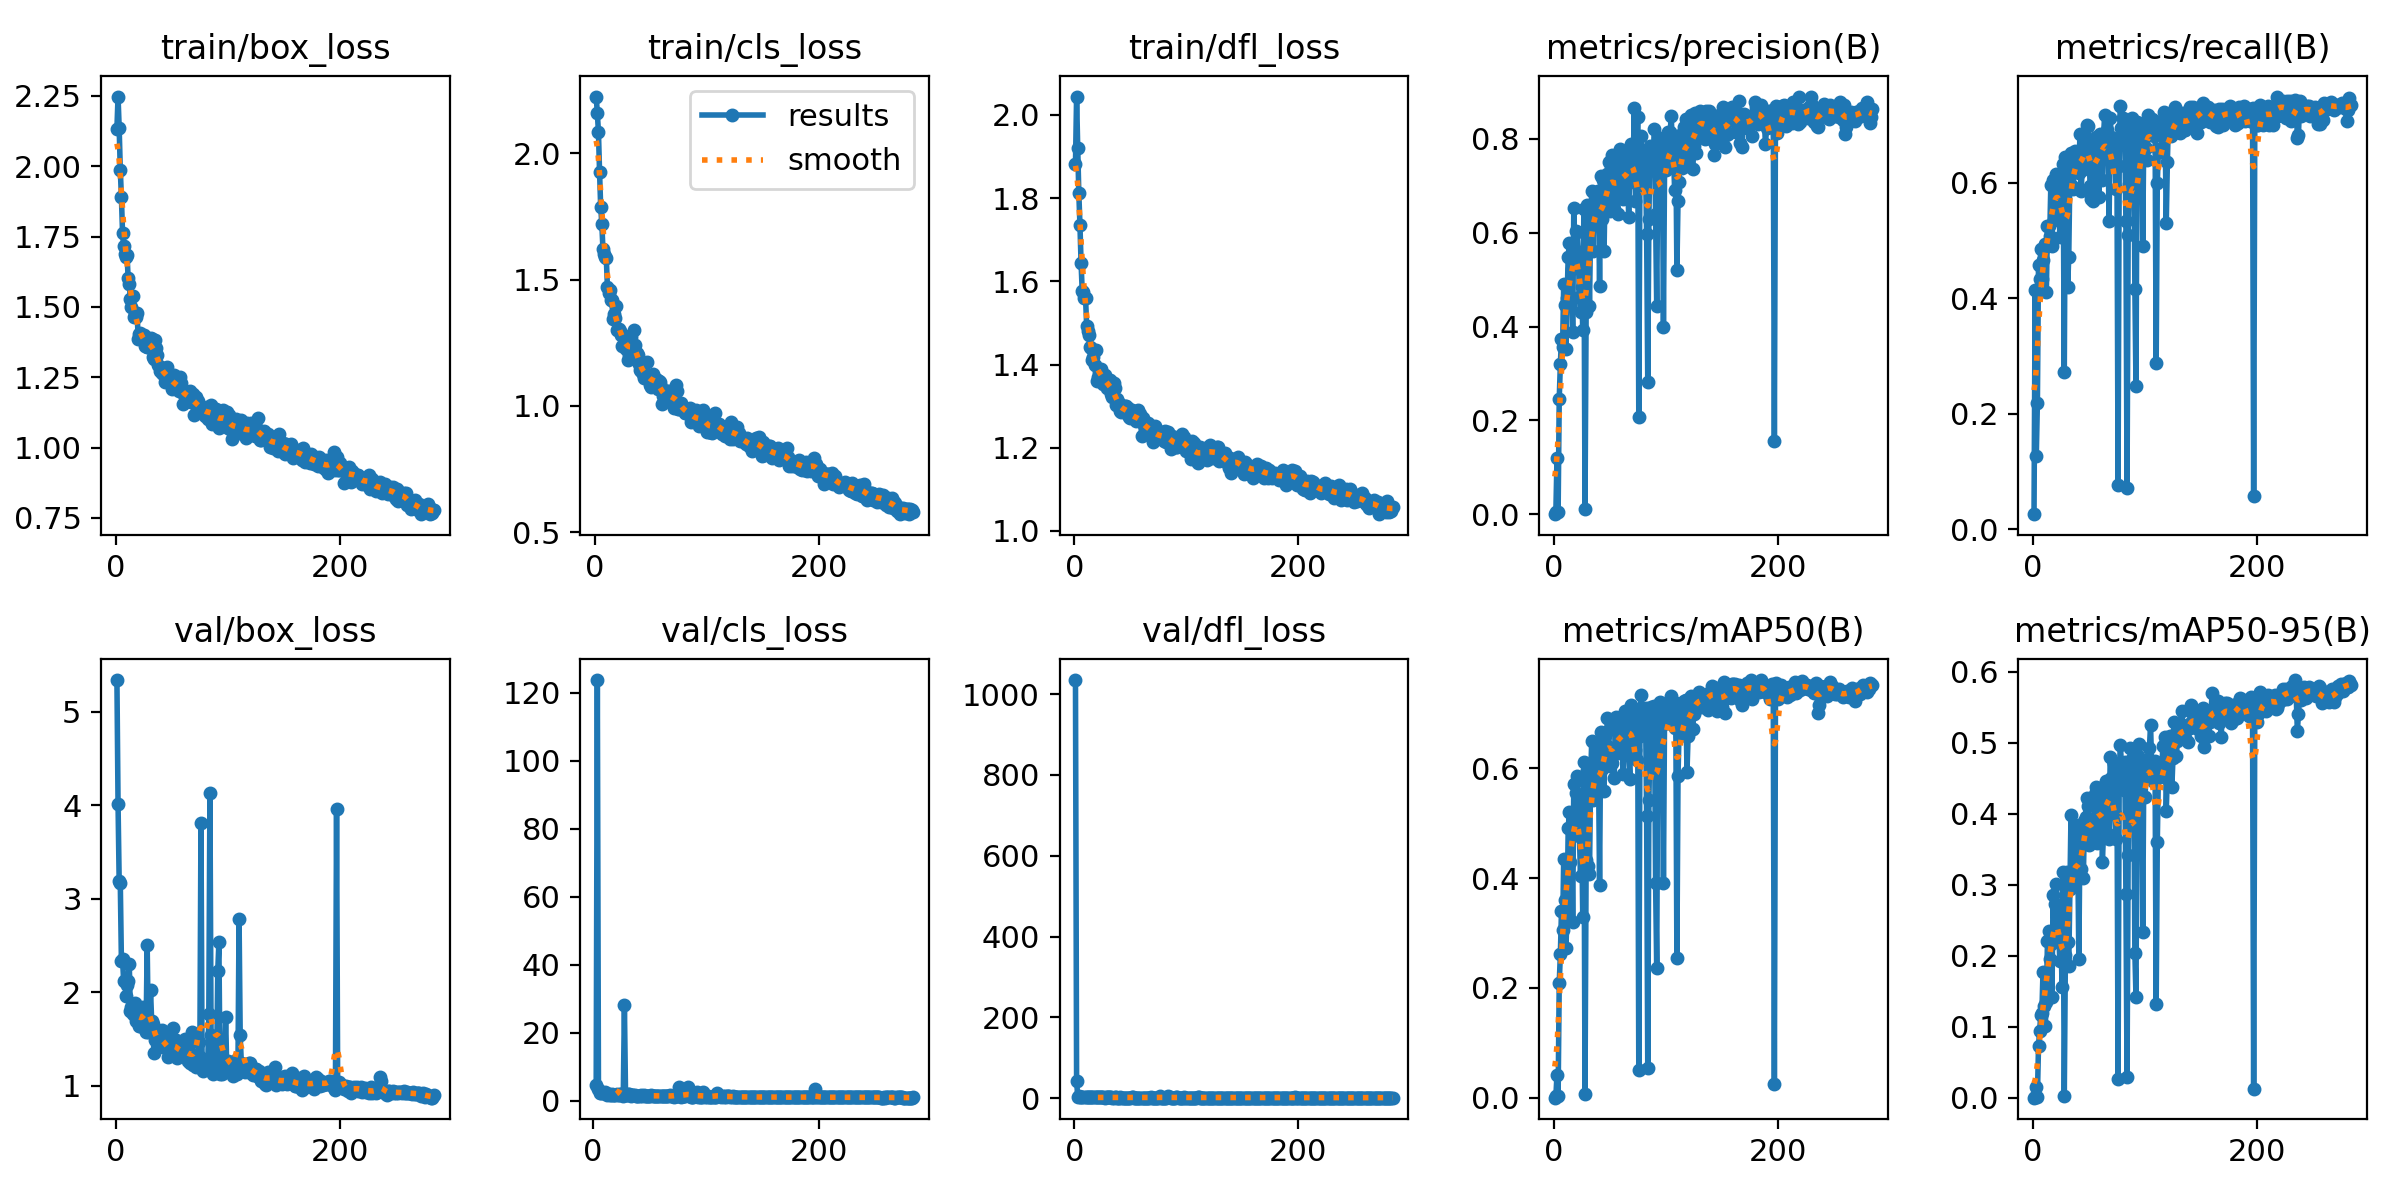

Data behind this chart, as committed beside it:
epoch, train/box_loss, train/cls_loss, train/dfl_loss, metrics/precision(B), metrics/recall(B), metrics/mAP50(B), metrics/mAP50-95(B), val/box_loss, val/cls_loss, val/dfl_loss, lr/pg0, lr/pg1, lr/pg2
1, 2.134, 2.225, 1.882, 0.00011, 0.02639, 7e-05, 2e-05, 5.34, inf, 1035, 0.07026, 0.003304, 0.003304
2, 2.248, 2.159, 2.044, 0.00443, 0.4143, 0.00262, 0.00068, 4.015, inf, 43.26, 0.04024, 0.006616, 0.006616
3, 2.137, 2.086, 1.92, 0.1201, 0.1267, 0.0418, 0.01457, 3.187, 4.496, 3.657, 0.01019, 0.009905, 0.009905
4, 1.988, 1.926, 1.811, 0.00418, 0.219, 0.00278, 0.00117, 3.173, 123.7, 4.559, 0.009901, 0.009901, 0.009901
5, 1.89, 1.788, 1.735, 0.2461, 0.4583, 0.2092, 0.07269, 2.335, 3.297, 2.663, 0.009901, 0.009901, 0.009901
6, 1.764, 1.722, 1.644, 0.3196, 0.4327, 0.2609, 0.0944, 2.356, 2.239, 2.763, 0.009868, 0.009868, 0.009868
7, 1.716, 1.623, 1.577, 0.3739, 0.4855, 0.3401, 0.1161, 2.118, 2.121, 2.374, 0.009835, 0.009835, 0.009835
8, 1.69, 1.603, 1.575, 0.3571, 0.4338, 0.3062, 0.1192, nan, nan, nan, 0.009802, 0.009802, 0.009802
9, 1.678, 1.589, 1.559, 0.4909, 0.467, 0.4344, 0.1771, 1.961, 2.356, 2.219, 0.009769, 0.009769, 0.009769
10, 1.686, 1.587, 1.559, 0.446, 0.4864, 0.3595, 0.1285, 2.075, 2.074, 2.27, 0.009736, 0.009736, 0.009736
11, 1.603, 1.472, 1.492, 0.3516, 0.4934, 0.2731, 0.1003, 2.118, 2.517, 2.354, 0.009703, 0.009703, 0.009703
12, 1.582, 1.449, 1.481, 0.4602, 0.4116, 0.3382, 0.1353, 2.305, 2.165, 2.465, 0.00967, 0.00967, 0.00967
13, 1.529, 1.46, 1.47, 0.5486, 0.5258, 0.4908, 0.2211, 1.802, 1.737, 2.042, 0.009637, 0.009637, 0.009637
14, 1.499, 1.419, 1.442, 0.5781, 0.5251, 0.5196, 0.2342, 1.844, 1.8, 2.03, 0.009604, 0.009604, 0.009604
15, 1.539, 1.421, 1.44, 0.4458, 0.5073, 0.4285, 0.1959, 1.77, 1.717, 2.032, 0.009571, 0.009571, 0.009571
16, 1.465, 1.346, 1.411, 0.5226, 0.5963, 0.486, 0.2158, 1.853, 1.671, 2.067, 0.009538, 0.009538, 0.009538
17, 1.476, 1.366, 1.417, 0.3888, 0.4901, 0.3207, 0.1424, 1.884, 2.041, 2.079, 0.009505, 0.009505, 0.009505
18, 1.463, 1.347, 1.4, 0.6523, 0.604, 0.5723, 0.2853, 1.691, 1.569, 1.996, 0.009472, 0.009472, 0.009472
19, 1.479, 1.395, 1.435, 0.5625, 0.5361, 0.4966, 0.2316, 1.813, 1.657, 2.036, 0.009439, 0.009439, 0.009439
20, 1.386, 1.302, 1.361, 0.6045, 0.5831, 0.5556, 0.2722, 1.723, 1.645, 1.946, 0.009406, 0.009406, 0.009406
21, 1.402, 1.306, 1.37, 0.6006, 0.6148, 0.5856, 0.3003, 1.639, 1.816, 1.848, 0.009373, 0.009373, 0.009373
22, 1.407, 1.295, 1.381, 0.5559, 0.6069, 0.5341, 0.2505, 1.643, 1.685, 1.849, 0.00934, 0.00934, 0.00934
23, 1.39, 1.28, 1.373, 0.4625, 0.6069, 0.4768, 0.2348, 1.711, 1.673, 1.887, 0.009307, 0.009307, 0.009307
24, 1.383, 1.237, 1.389, 0.4302, 0.5066, 0.4039, 0.192, 1.838, 1.927, 2.083, 0.009274, 0.009274, 0.009274
25, 1.4, 1.28, 1.377, 0.4849, 0.5831, 0.488, 0.2336, 1.701, 1.809, 1.855, 0.009241, 0.009241, 0.009241
26, 1.362, 1.276, 1.354, 0.3936, 0.5726, 0.3283, 0.1557, 1.635, 1.893, 1.844, 0.009208, 0.009208, 0.009208
27, 1.385, 1.274, 1.376, 0.6515, 0.6332, 0.6122, 0.3182, 1.573, 1.462, 1.77, 0.009175, 0.009175, 0.009175
28, 1.357, 1.224, 1.35, 0.01039, 0.2718, 0.00594, 0.00302, 2.501, 27.96, 2.971, 0.009142, 0.009142, 0.009142
29, 1.357, 1.183, 1.344, 0.4306, 0.6438, 0.4328, 0.201, 1.579, 1.59, 1.823, 0.009109, 0.009109, 0.009109
30, 1.374, 1.203, 1.352, 0.6602, 0.6121, 0.597, 0.318, 1.617, 1.537, 1.828, 0.009076, 0.009076, 0.009076
31, 1.39, 1.249, 1.363, 0.593, 0.4195, 0.4217, 0.2196, 2.02, 1.911, 2.214, 0.009043, 0.009043, 0.009043
32, 1.384, 1.274, 1.363, 0.4429, 0.4723, 0.4067, 0.1861, 1.688, 1.848, 1.897, 0.00901, 0.00901, 0.00901
33, 1.32, 1.212, 1.329, 0.6123, 0.6148, 0.583, 0.2934, 1.661, 1.668, 1.874, 0.008977, 0.008977, 0.008977
34, 1.316, 1.217, 1.323, 0.6888, 0.6517, 0.6499, 0.3983, 1.353, 1.371, 1.669, 0.008944, 0.008944, 0.008944
35, 1.381, 1.3, 1.355, 0.5616, 0.595, 0.5417, 0.298, 1.483, 1.503, 1.72, 0.008911, 0.008911, 0.008911
36, 1.356, 1.242, 1.343, 0.6483, 0.5884, 0.5866, 0.3018, 1.573, 1.597, 1.823, 0.008878, 0.008878, 0.008878
37, 1.329, 1.208, 1.303, 0.6251, 0.651, 0.5901, 0.3223, 1.502, 1.525, 1.792, 0.008845, 0.008845, 0.008845
38, 1.293, 1.201, 1.316, 0.6852, 0.6547, 0.6451, 0.3846, 1.423, 1.392, 1.703, 0.008812, 0.008812, 0.008812
39, 1.274, 1.167, 1.303, 0.6846, 0.6332, 0.6007, 0.3399, 1.464, 1.45, 1.701, 0.008779, 0.008779, 0.008779
40, 1.284, 1.143, 1.306, 0.688, 0.6285, 0.6122, 0.3502, 1.531, 1.435, 1.761, 0.008746, 0.008746, 0.008746
41, 1.264, 1.139, 1.288, 0.4856, 0.6174, 0.3877, 0.1954, 1.59, nan, 1.867, 0.008713, 0.008713, 0.008713
42, 1.262, 1.153, 1.285, 0.7219, 0.6849, 0.6671, 0.3724, 1.414, 1.449, 1.69, 0.00868, 0.00868, 0.00868
43, 1.284, 1.127, 1.297, 0.6284, 0.5857, 0.5983, 0.3227, 1.534, 1.483, 1.788, 0.008647, 0.008647, 0.008647
44, 1.234, 1.111, 1.285, 0.7126, 0.6216, 0.6395, 0.3706, 1.432, 1.471, 1.722, 0.008614, 0.008614, 0.008614
45, 1.256, 1.116, 1.3, 0.5606, 0.6385, 0.5587, 0.31, 1.458, 1.514, 1.726, 0.008581, 0.008581, 0.008581
46, 1.287, 1.174, 1.3, 0.7077, 0.6515, 0.6593, 0.3892, 1.418, 1.393, 1.7, 0.008548, 0.008548, 0.008548
47, 1.263, 1.108, 1.291, 0.6536, 0.6649, 0.642, 0.3958, 1.304, 1.352, 1.612, 0.008515, 0.008515, 0.008515
48, 1.229, 1.119, 1.295, 0.7256, 0.6992, 0.6913, 0.4225, 1.359, 1.3, 1.641, 0.008482, 0.008482, 0.008482
49, 1.23, 1.084, 1.274, 0.7504, 0.6979, 0.6698, 0.4112, 1.344, 1.354, 1.611, 0.008449, 0.008449, 0.008449
50, 1.208, 1.076, 1.271, 0.6454, 0.6702, 0.6046, 0.3555, 1.342, 1.454, 1.632, 0.008416, 0.008416, 0.008416
51, 1.25, 1.099, 1.291, 0.738, 0.5945, 0.628, 0.3672, 1.616, 1.422, 1.873, 0.008383, 0.008383, 0.008383
52, 1.256, 1.126, 1.271, 0.7665, 0.5726, 0.6096, 0.3797, 1.489, 1.487, 1.807, 0.00835, 0.00835, 0.00835
53, 1.225, 1.105, 1.279, 0.6984, 0.6354, 0.6371, 0.3721, 1.409, 1.321, 1.682, 0.008317, 0.008317, 0.008317
54, 1.208, 1.107, 1.269, 0.6501, 0.5687, 0.5816, 0.3639, 1.485, 1.45, 1.766, 0.008284, 0.008284, 0.008284
55, 1.215, 1.102, 1.265, 0.7416, 0.6511, 0.6757, 0.4281, 1.292, 1.327, 1.587, 0.008251, 0.008251, 0.008251
56, 1.2, 1.067, 1.267, 0.7104, 0.6797, 0.694, 0.4374, 1.327, 1.263, 1.614, 0.008218, 0.008218, 0.008218
57, 1.25, 1.098, 1.292, 0.6397, 0.6418, 0.627, 0.3593, 1.426, 1.433, 1.687, 0.008185, 0.008185, 0.008185
58, 1.23, 1.097, 1.274, 0.7008, 0.6702, 0.6556, 0.3815, 1.341, 1.352, 1.648, 0.008152, 0.008152, 0.008152
59, 1.201, 1.075, 1.281, 0.7786, 0.5752, 0.6341, 0.387, 1.437, 1.447, 1.748, 0.008119, 0.008119, 0.008119
60, 1.154, 1.007, 1.228, 0.7198, 0.6845, 0.6887, 0.4361, 1.328, 1.404, 1.637, 0.008086, 0.008086, 0.008086
... 224 more rows
